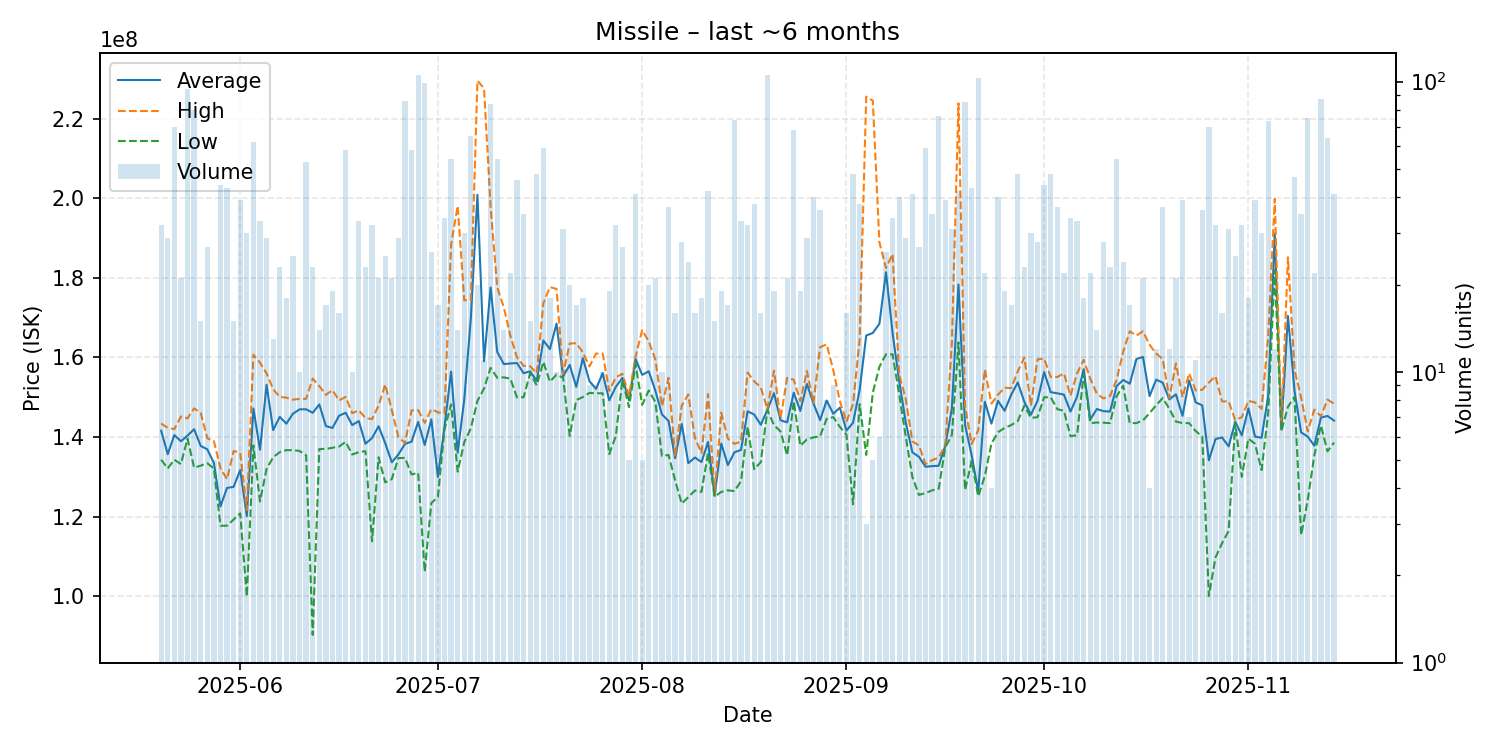

Data behind this chart, as committed beside it:
date, average, highest, lowest, order_count, volume
2025-05-20, 141581250, 143400000, 134300000, 16, 32
2025-05-21, 135686207, 142300000, 132100000, 11, 29
2025-05-22, 140490000, 142000000, 134300000, 33, 70
2025-05-23, 138933333, 145150000, 133200000, 14, 21
2025-05-24, 140357447, 144700000, 139600000, 46, 94
2025-05-25, 141957500, 147200000, 132300000, 30, 80
2025-05-26, 137760000, 146100000, 132800000, 14, 15
2025-05-27, 136907407, 139700000, 133400000, 21, 27
2025-05-28, 133500000, 139000000, 132100000, 5, 5
2025-05-29, 122550000, 132150000, 117700000, 22, 44
2025-05-30, 127202302, 129400000, 117700000, 27, 43
2025-05-31, 127473333, 136500000, 119250000, 14, 15
2025-06-01, 131712821, 136050000, 120800000, 28, 39
2025-06-02, 120106667, 121600000, 99900000, 15, 30
2025-06-03, 147173065, 160700000, 137900000, 34, 62
2025-06-04, 136809091, 158700000, 123800000, 20, 33
2025-06-05, 153127586, 156000000, 132000000, 21, 29
2025-06-06, 141746154, 152000000, 134900000, 10, 13
2025-06-07, 145073913, 150100000, 136200000, 17, 23
2025-06-08, 143355556, 149900000, 136700000, 15, 18
2025-06-09, 145860000, 149400000, 136700000, 15, 25
2025-06-10, 146960000, 149600000, 136500000, 5, 10
2025-06-11, 146975472, 149600000, 135400000, 25, 53
2025-06-12, 146093913, 154700000, 90250000, 14, 23
2025-06-13, 148200000, 152800000, 137000000, 12, 14
2025-06-14, 142764706, 150600000, 137000000, 13, 17
2025-06-15, 142273684, 151800000, 137300000, 15, 19
2025-06-16, 145350000, 149200000, 137600000, 9, 16
2025-06-17, 146106897, 150100000, 138800000, 36, 58
2025-06-18, 143010000, 146000000, 135600000, 8, 10
2025-06-19, 144015152, 146700000, 136200000, 18, 33
2025-06-20, 138330435, 144800000, 136450000, 13, 23
2025-06-21, 139731250, 144500000, 113800000, 24, 32
2025-06-22, 142723810, 147900000, 134900000, 16, 21
2025-06-23, 138476000, 153200000, 128600000, 14, 25
2025-06-24, 133647619, 146800000, 129400000, 10, 21
2025-06-25, 135606897, 140000000, 134700000, 9, 29
2025-06-26, 138267442, 138500000, 134750000, 29, 86
2025-06-27, 138824138, 146700000, 130600000, 16, 58
2025-06-28, 143800000, 146800000, 131000000, 38, 105
2025-06-29, 138019192, 143550000, 106100000, 28, 99
2025-06-30, 144415385, 147000000, 123400000, 17, 26
2025-07-01, 129964706, 146200000, 124900000, 11, 17
2025-07-02, 142561765, 145900000, 142000000, 26, 34
2025-07-03, 156453704, 188350000, 148200000, 18, 54
2025-07-04, 136064286, 198100000, 131300000, 8, 14
2025-07-05, 149456667, 174400000, 138700000, 12, 30
2025-07-06, 169895385, 174400000, 142200000, 27, 65
2025-07-07, 200915000, 229600000, 149100000, 12, 20
2025-07-08, 159054545, 227700000, 152200000, 6, 11
2025-07-09, 177585714, 197750000, 157400000, 36, 84
2025-07-10, 161403704, 177650000, 154900000, 26, 54
2025-07-11, 158342857, 172600000, 155000000, 9, 14
2025-07-12, 158495455, 165450000, 154700000, 16, 22
2025-07-13, 158606522, 160000000, 149950000, 24, 46
2025-07-14, 156057143, 157900000, 150000000, 13, 35
2025-07-15, 156513333, 157800000, 156000000, 6, 15
2025-07-16, 154110417, 156000000, 153000000, 28, 48
2025-07-17, 164286441, 173600000, 158900000, 29, 59
2025-07-18, 162122222, 177700000, 153900000, 9, 18
... 119 more rows
